The GitHub repository laylaa7/Automatic-Classification-of-Paper-Currencies contains a labelled image folder "Automatic-Classification-of-Paper-Currencies" with 10 categories: 1 denomination back, 1 denomination front, 10 denomination back, 10 denomination front, 20 denomination back, 20 denomination front, 5 denomination back, 5 denomination front, 50 denomination back, 50 denomination front. Examples follow, each with its label.

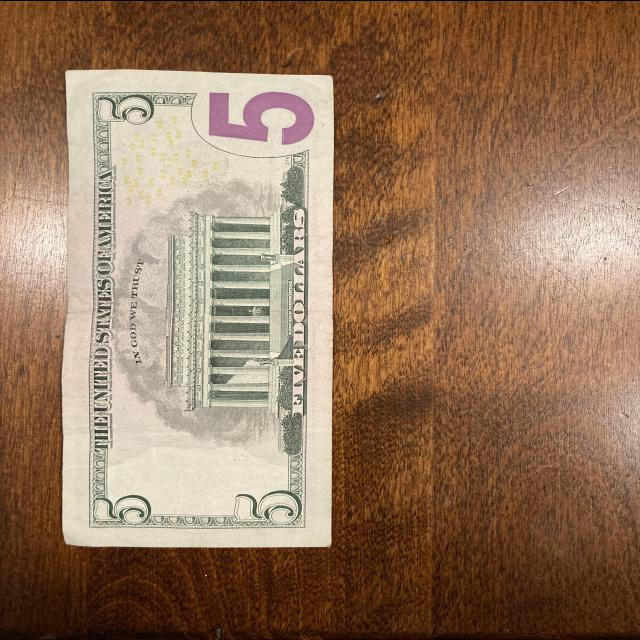
Label: 5 denomination back

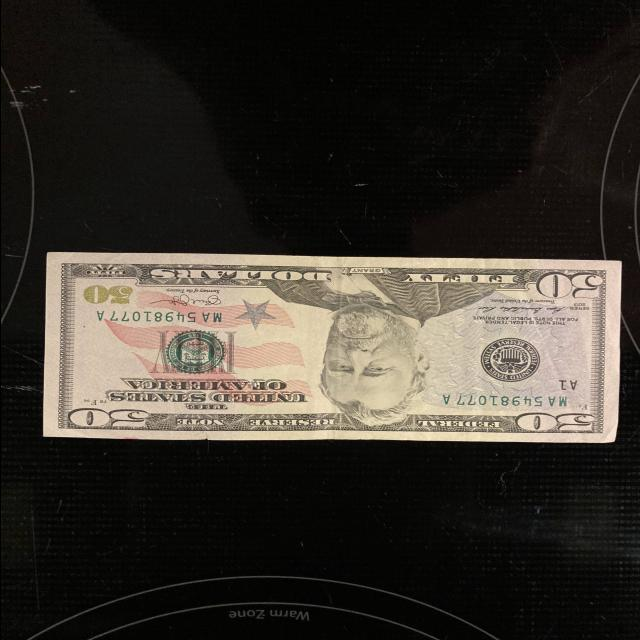
Label: 50 denomination front

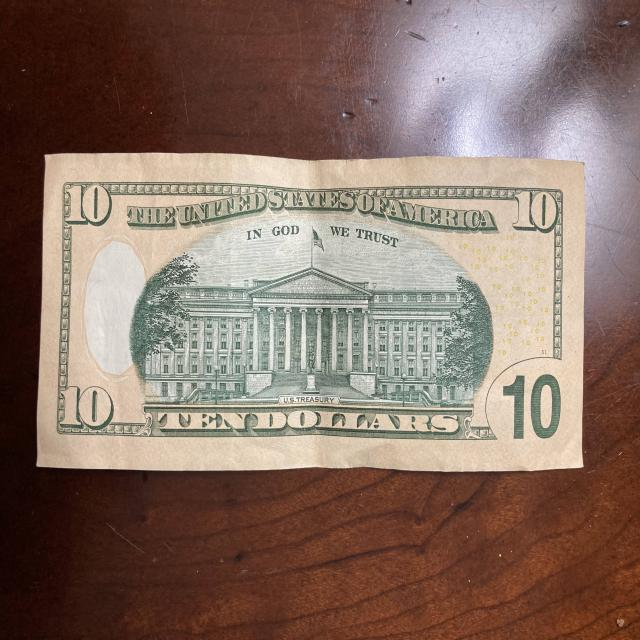
Label: 10 denomination back

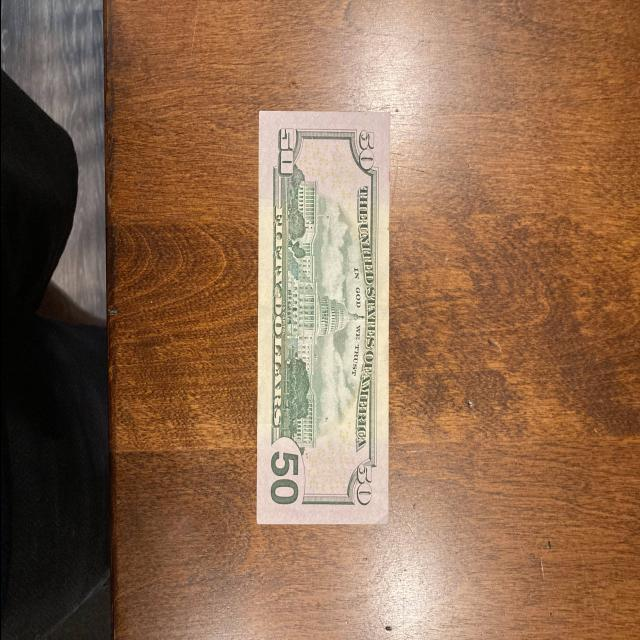
Label: 50 denomination back

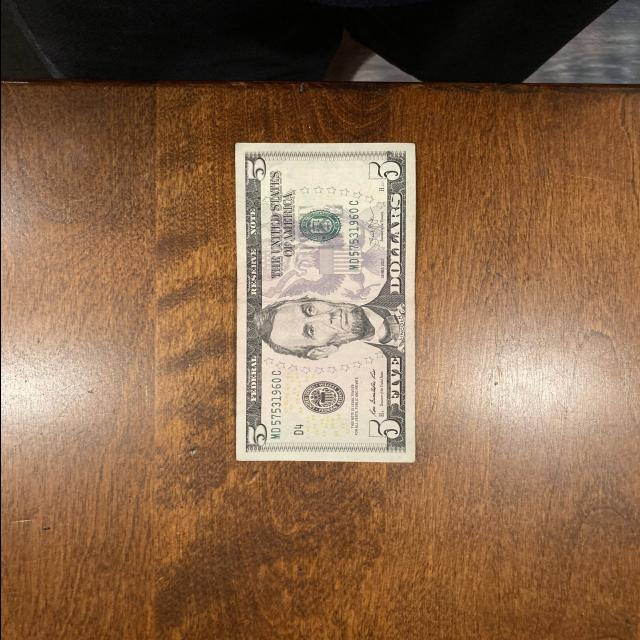
Label: 5 denomination front

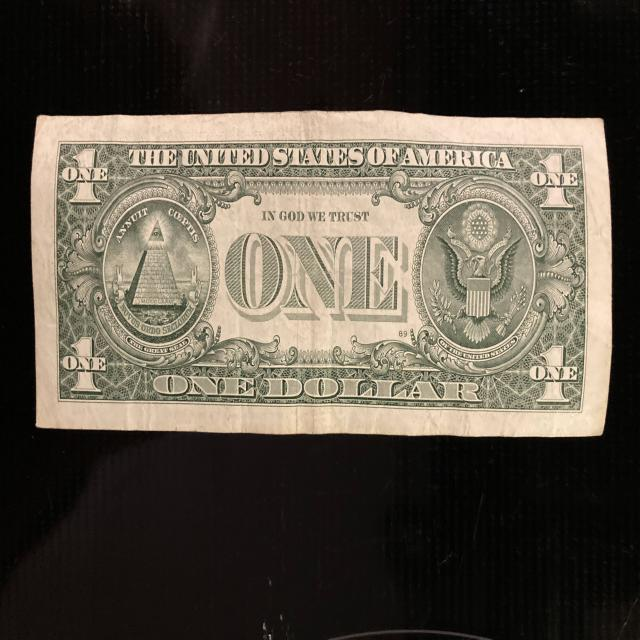
Label: 1 denomination back
